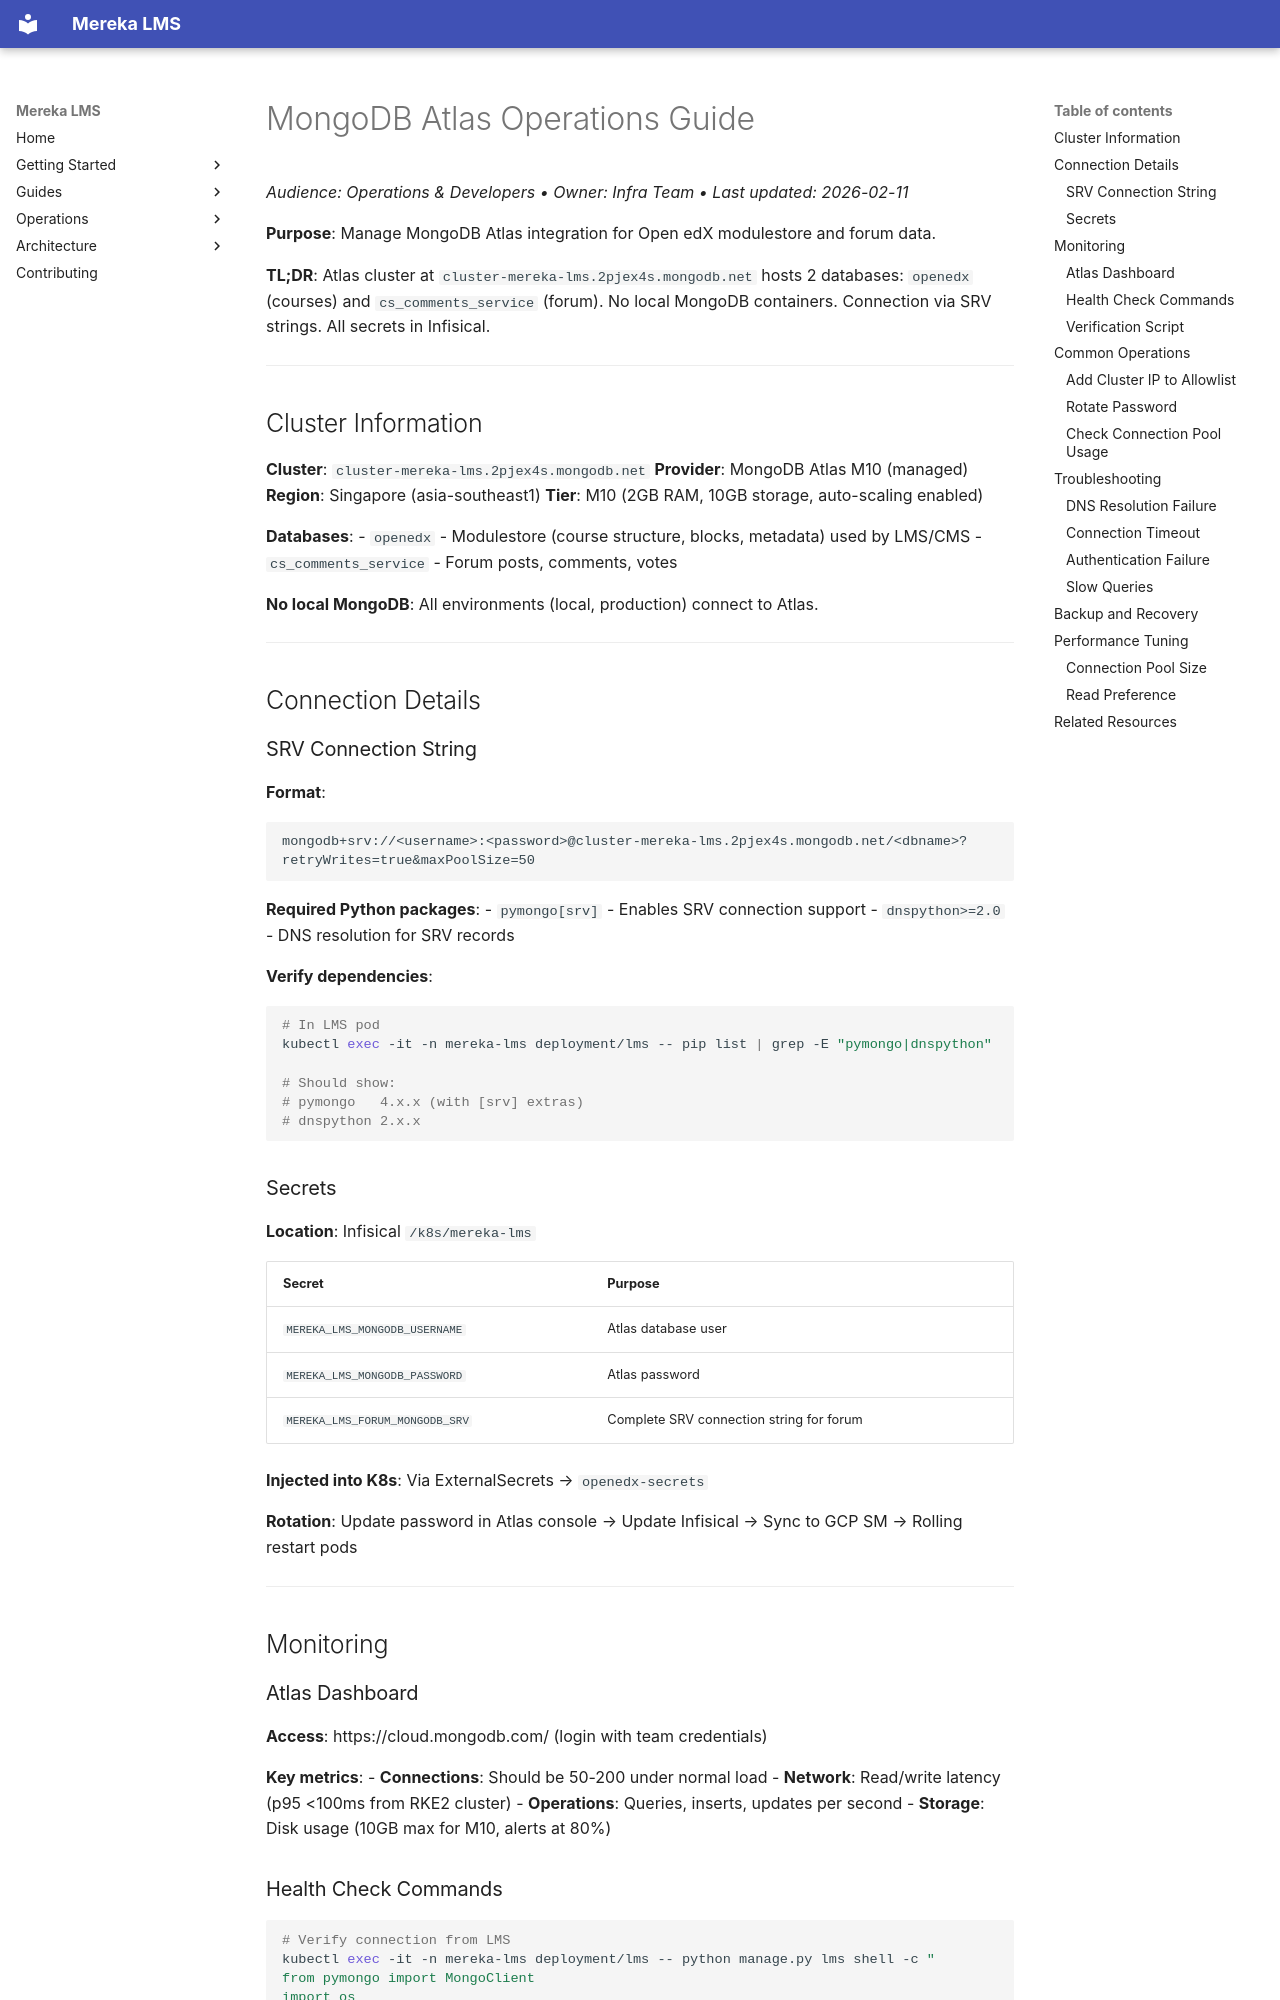

repository: lifeofgurpreet/mereka-lms-prototype · page: guides/admin/MONGODB_ATLAS_GUIDE/index.html · generator: mkdocs

# MongoDB Atlas Operations Guide
_Audience: Operations & Developers • Owner: Infra Team • Last updated: 2026-02-11_

**Purpose**: Manage MongoDB Atlas integration for Open edX modulestore and forum data.

**TL;DR**: Atlas cluster at `cluster-mereka-lms.2pjex4s.mongodb.net` hosts 2 databases: `openedx` (courses) and `cs_comments_service` (forum). No local MongoDB containers. Connection via SRV strings. All secrets in Infisical.

---

## Cluster Information

**Cluster**: `cluster-mereka-lms.2pjex4s.mongodb.net`
**Provider**: MongoDB Atlas M10 (managed)
**Region**: Singapore (asia-southeast1)
**Tier**: M10 (2GB RAM, 10GB storage, auto-scaling enabled)

**Databases**:
- `openedx` - Modulestore (course structure, blocks, metadata) used by LMS/CMS
- `cs_comments_service` - Forum posts, comments, votes

**No local MongoDB**: All environments (local, production) connect to Atlas.

---

## Connection Details

### SRV Connection String

**Format**:
```
mongodb+srv://<username>:<password>@cluster-mereka-lms.2pjex4s.mongodb.net/<dbname>?retryWrites=true&maxPoolSize=50
```

**Required Python packages**:
- `pymongo[srv]` - Enables SRV connection support
- `dnspython>=2.0` - DNS resolution for SRV records

**Verify dependencies**:
```bash
# In LMS pod
kubectl exec -it -n mereka-lms deployment/lms -- pip list | grep -E "pymongo|dnspython"

# Should show:
# pymongo   4.x.x (with [srv] extras)
# dnspython 2.x.x
```

### Secrets

**Location**: Infisical `/k8s/mereka-lms`

| Secret | Purpose |
|--------|---------|
| `MEREKA_LMS_MONGODB_USERNAME` | Atlas database user |
| `MEREKA_LMS_MONGODB_PASSWORD` | Atlas password |
| `MEREKA_LMS_FORUM_MONGODB_SRV` | Complete SRV connection string for forum |

**Injected into K8s**: Via ExternalSecrets → `openedx-secrets`

**Rotation**: Update password in Atlas console → Update Infisical → Sync to GCP SM → Rolling restart pods

---

## Monitoring

### Atlas Dashboard

**Access**: https://cloud.mongodb.com/ (login with team credentials)

**Key metrics**:
- **Connections**: Should be 50-200 under normal load
- **Network**: Read/write latency (p95 <100ms from RKE2 cluster)
- **Operations**: Queries, inserts, updates per second
- **Storage**: Disk usage (10GB max for M10, alerts at 80%)
